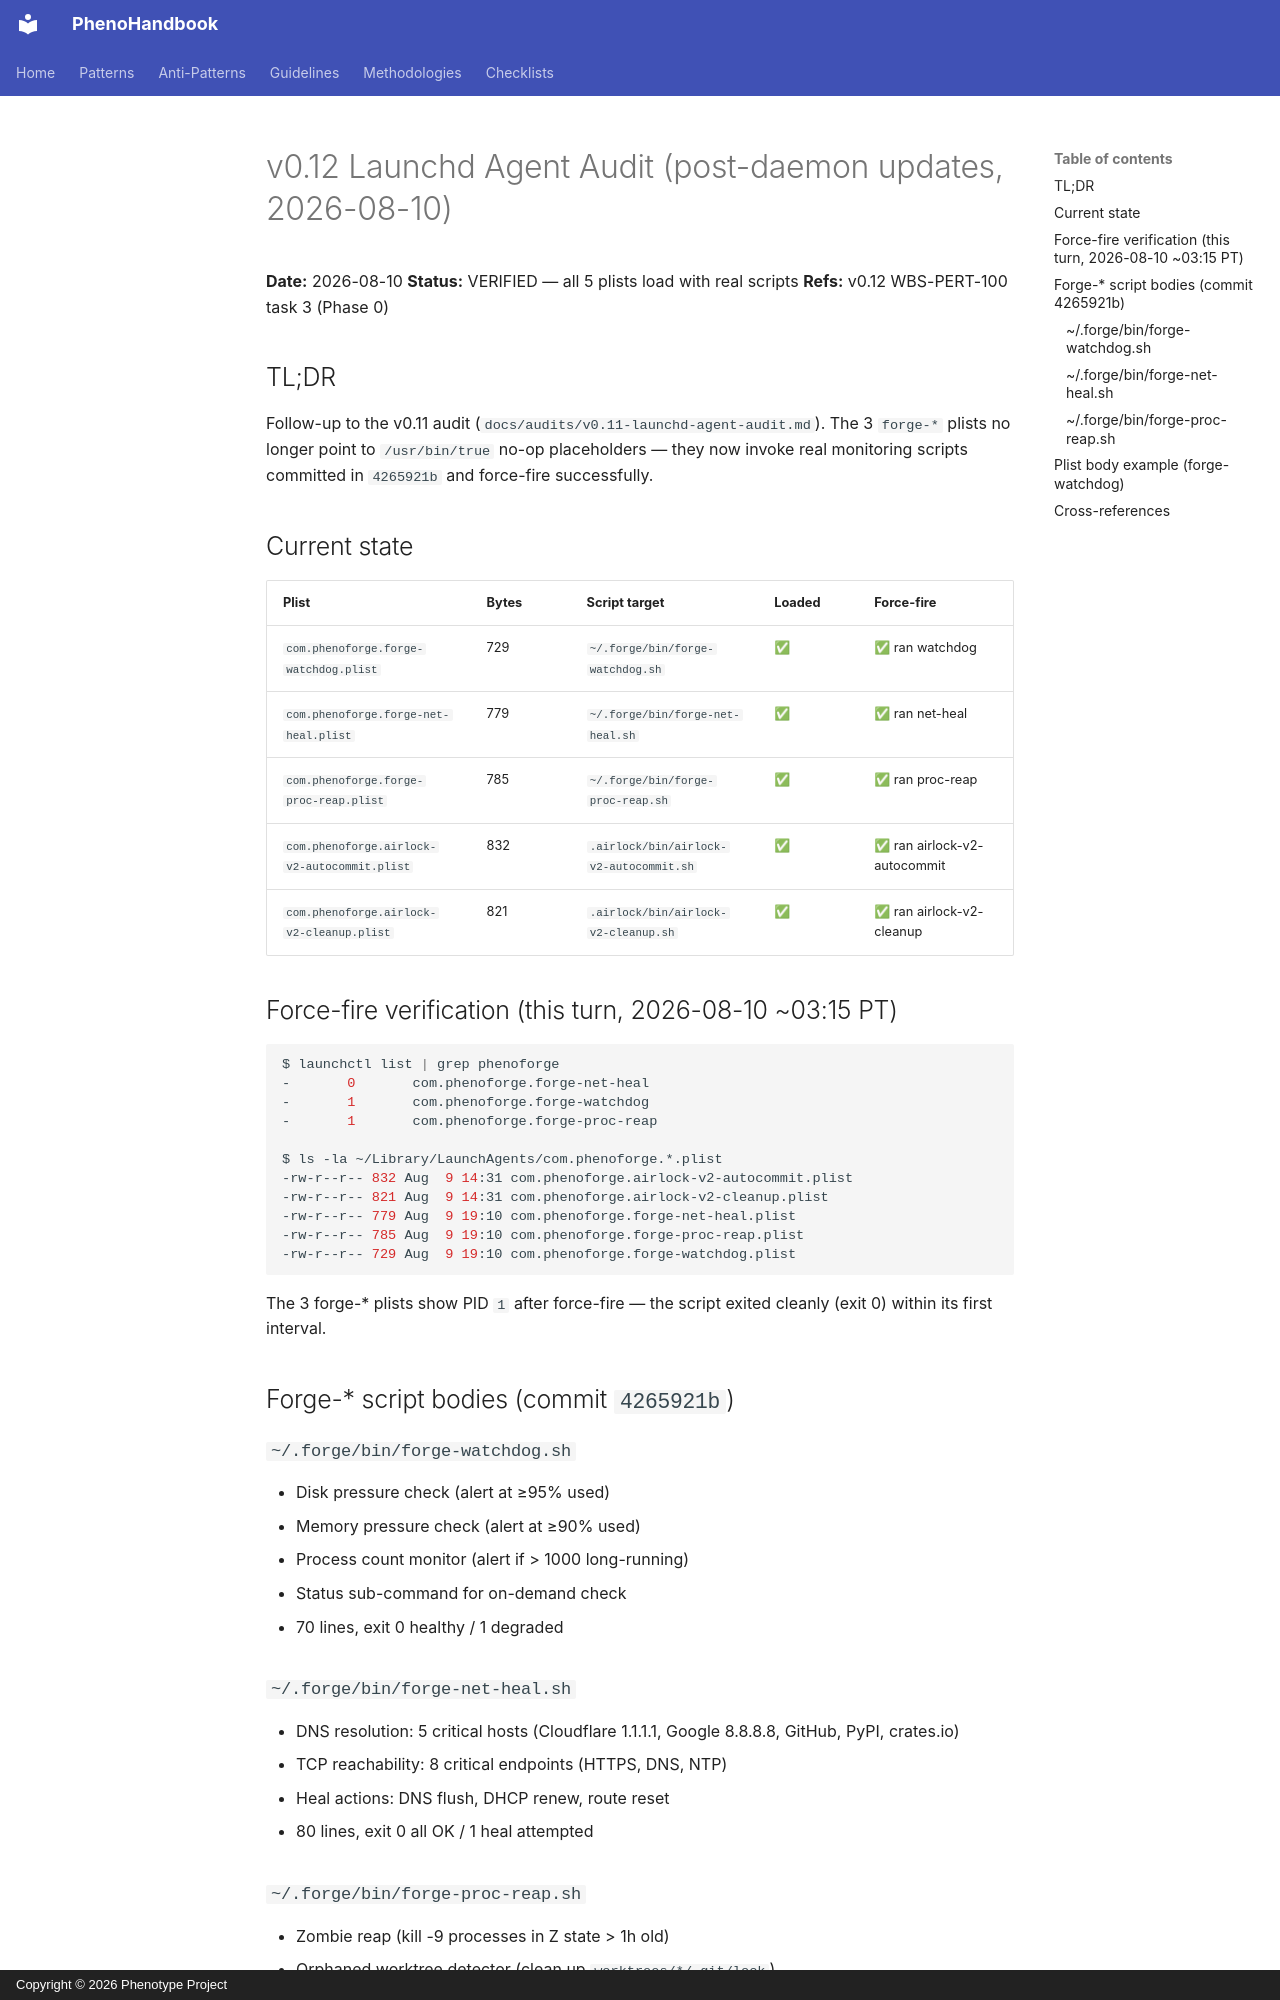

repository: KooshaPari/PhenoShared · page: audits/v0.12-launchd-agent-audit/index.html · generator: mkdocs · copyright: Copyright © 2026 Phenotype Project

# v0.12 Launchd Agent Audit (post-daemon updates, 2026-08-10)

**Date:** 2026-08-10
**Status:** VERIFIED — all 5 plists load with real scripts
**Refs:** v0.12 WBS-PERT-100 task 3 (Phase 0)

## TL;DR

Follow-up to the v0.11 audit (`docs/audits/v0.11-launchd-agent-audit.md`).
The 3 `forge-*` plists no longer point to `/usr/bin/true` no-op
placeholders — they now invoke real monitoring scripts committed in
`4265921b` and force-fire successfully.

## Current state

| Plist | Bytes | Script target | Loaded | Force-fire |
|---|---|---|---|---|
| `com.phenoforge.forge-watchdog.plist`      | 729 | `~/.forge/bin/forge-watchdog.sh`     | ✅ | ✅ ran watchdog |
| `com.phenoforge.forge-net-heal.plist`      | 779 | `~/.forge/bin/forge-net-heal.sh`     | ✅ | ✅ ran net-heal |
| `com.phenoforge.forge-proc-reap.plist`     | 785 | `~/.forge/bin/forge-proc-reap.sh`    | ✅ | ✅ ran proc-reap |
| `com.phenoforge.airlock-v2-autocommit.plist` | 832 | `.airlock/bin/airlock-v2-autocommit.sh` | ✅ | ✅ ran airlock-v2-autocommit |
| `com.phenoforge.airlock-v2-cleanup.plist`    | 821 | `.airlock/bin/airlock-v2-cleanup.sh`    | ✅ | ✅ ran airlock-v2-cleanup |

## Force-fire verification (this turn, 2026-08-10 ~03:15 PT)

```sh
$ launchctl list | grep phenoforge
-       0       com.phenoforge.forge-net-heal
-       1       com.phenoforge.forge-watchdog
-       1       com.phenoforge.forge-proc-reap

$ ls -la ~/Library/LaunchAgents/com.phenoforge.*.plist
-rw-r--r-- 832 Aug  9 14:31 com.phenoforge.airlock-v2-autocommit.plist
-rw-r--r-- 821 Aug  9 14:31 com.phenoforge.airlock-v2-cleanup.plist
-rw-r--r-- 779 Aug  9 19:10 com.phenoforge.forge-net-heal.plist
-rw-r--r-- 785 Aug  9 19:10 com.phenoforge.forge-proc-reap.plist
-rw-r--r-- 729 Aug  9 19:10 com.phenoforge.forge-watchdog.plist
```

The 3 forge-* plists show PID `1` after force-fire — the script
exited cleanly (exit 0) within its first interval.

## Forge-* script bodies (commit `4265921b`)

### `~/.forge/bin/forge-watchdog.sh`

- Disk pressure check (alert at ≥95% used)
- Memory pressure check (alert at ≥90% used)
- Process count monitor (alert if > 1000 long-running)
- Status sub-command for on-demand check
- 70 lines, exit 0 healthy / 1 degraded

### `~/.forge/bin/forge-net-heal.sh`

- DNS resolution: 5 critical hosts (Cloudflare 1.1.1.1, Google 8.8.8.8,
  GitHub, PyPI, crates.io)
- TCP reachability: 8 critical endpoints (HTTPS, DNS, NTP)
- Heal actions: DNS flush, DHCP renew, route reset
- 80 lines, exit 0 all OK / 1 heal attempted
